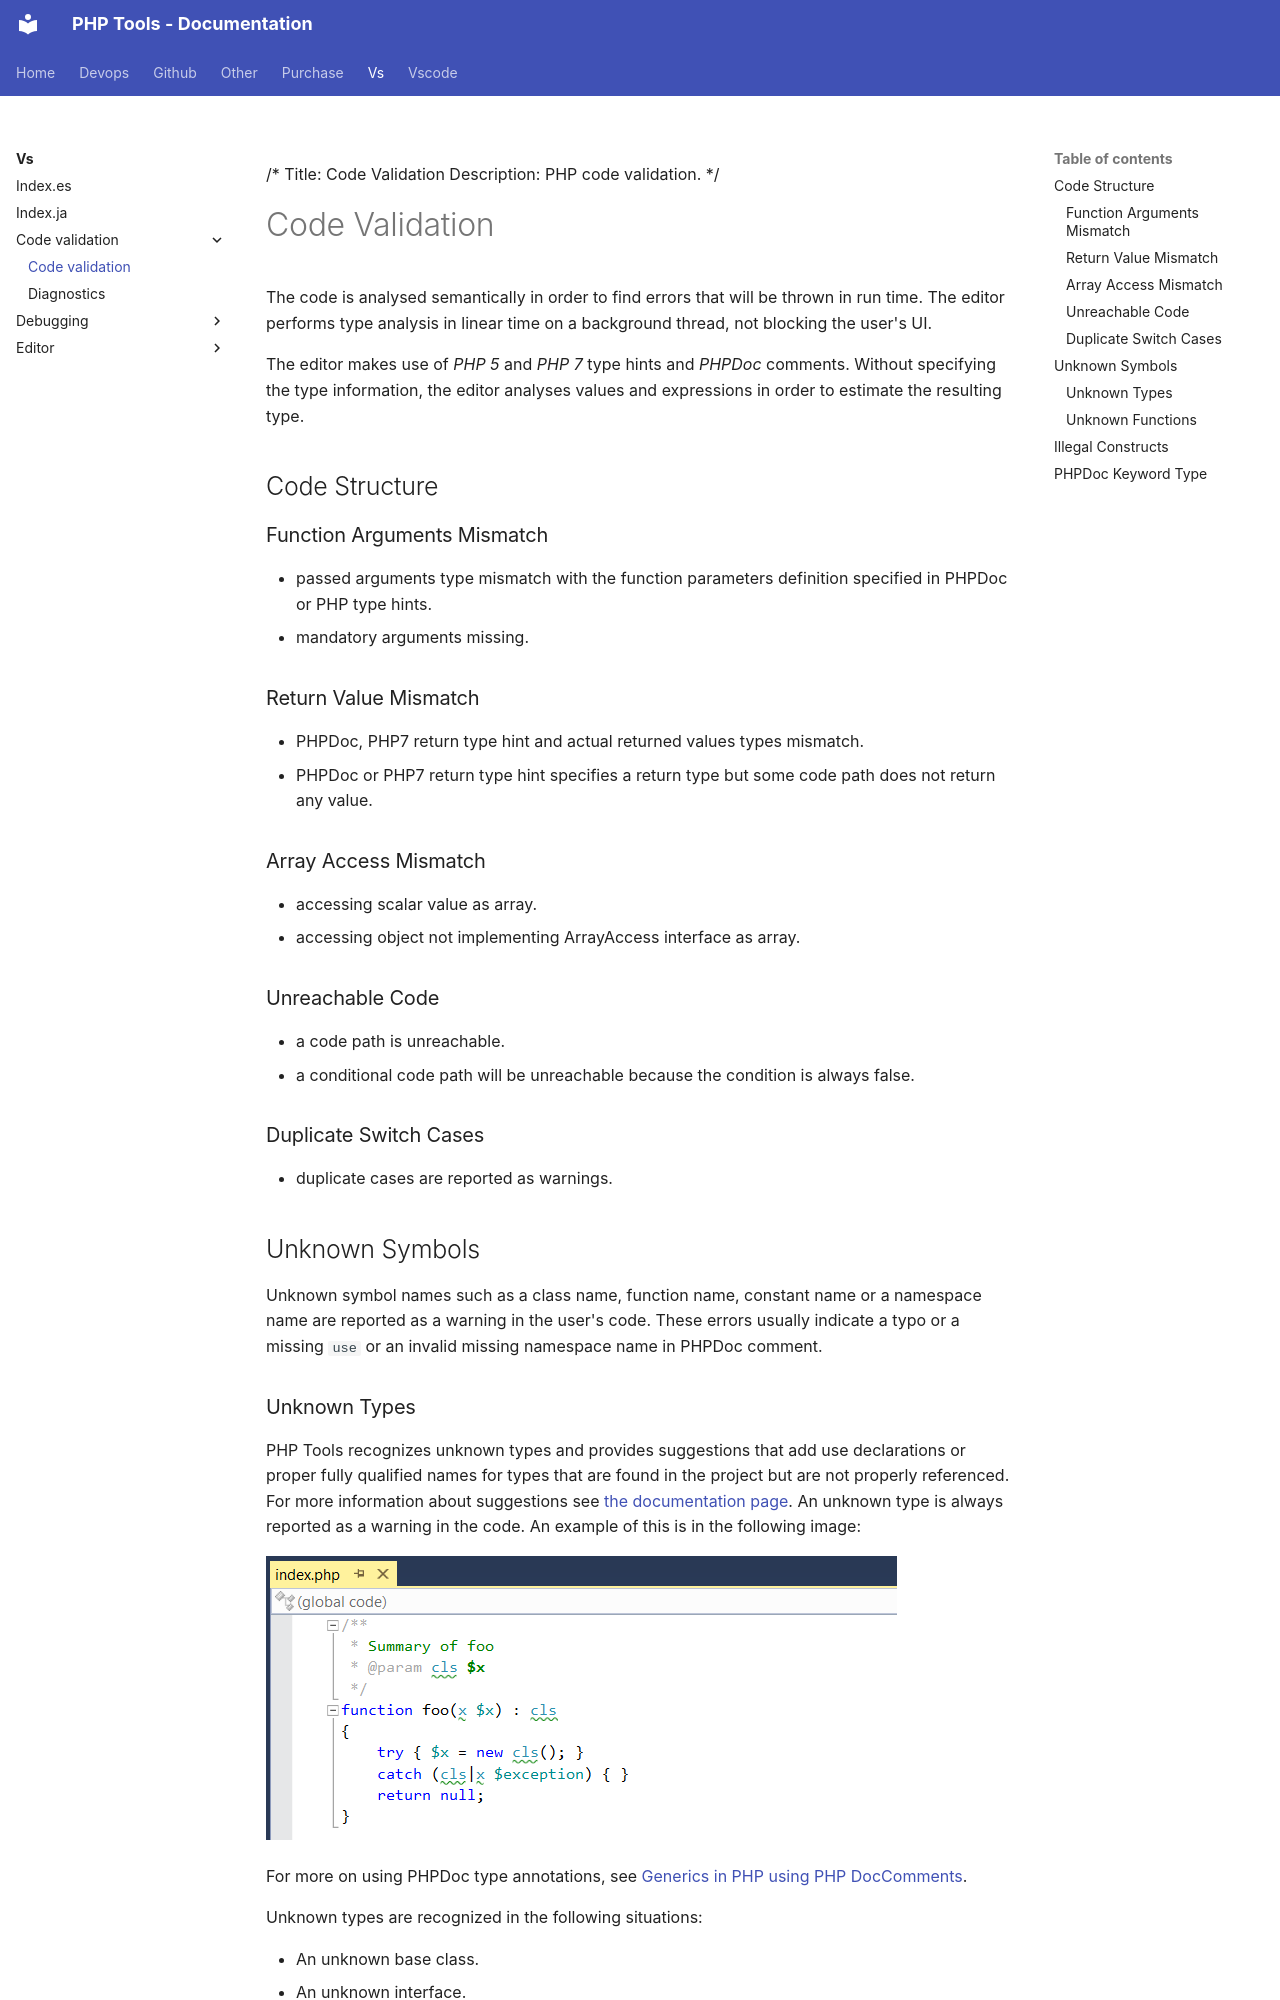

repository: DEVSENSE/phptools-docs · page: vs/code validation/code-validation/index.html · generator: mkdocs

/*
Title: Code Validation
Description: PHP code validation.
*/

# Code Validation

The code is analysed semantically in order to find errors that will be thrown in run time. The editor performs type analysis in linear time on a background thread, not blocking the user's UI.

The editor makes use of *PHP 5* and *PHP 7* type hints and *PHPDoc* comments. Without specifying the type information, the editor analyses values and expressions in order to estimate the resulting type.

## Code Structure

### Function Arguments Mismatch

- passed arguments type mismatch with the function parameters definition specified in PHPDoc or PHP type hints.
- mandatory arguments missing.

### Return Value Mismatch

- PHPDoc, PHP7 return type hint and actual returned values types mismatch.
- PHPDoc or PHP7 return type hint specifies a return type but some code path does not return any value.

### Array Access Mismatch

- accessing scalar value as array.
- accessing object not implementing ArrayAccess interface as array.

### Unreachable Code

- a code path is unreachable.
- a conditional code path will be unreachable because the condition is always false.

### Duplicate Switch Cases

- duplicate cases are reported as warnings.

## Unknown Symbols

Unknown symbol names such as a class name, function name, constant name or a namespace name are reported as a warning in the user's code. 
These errors usually indicate a typo or a missing `use` or an invalid missing namespace name in PHPDoc comment.
